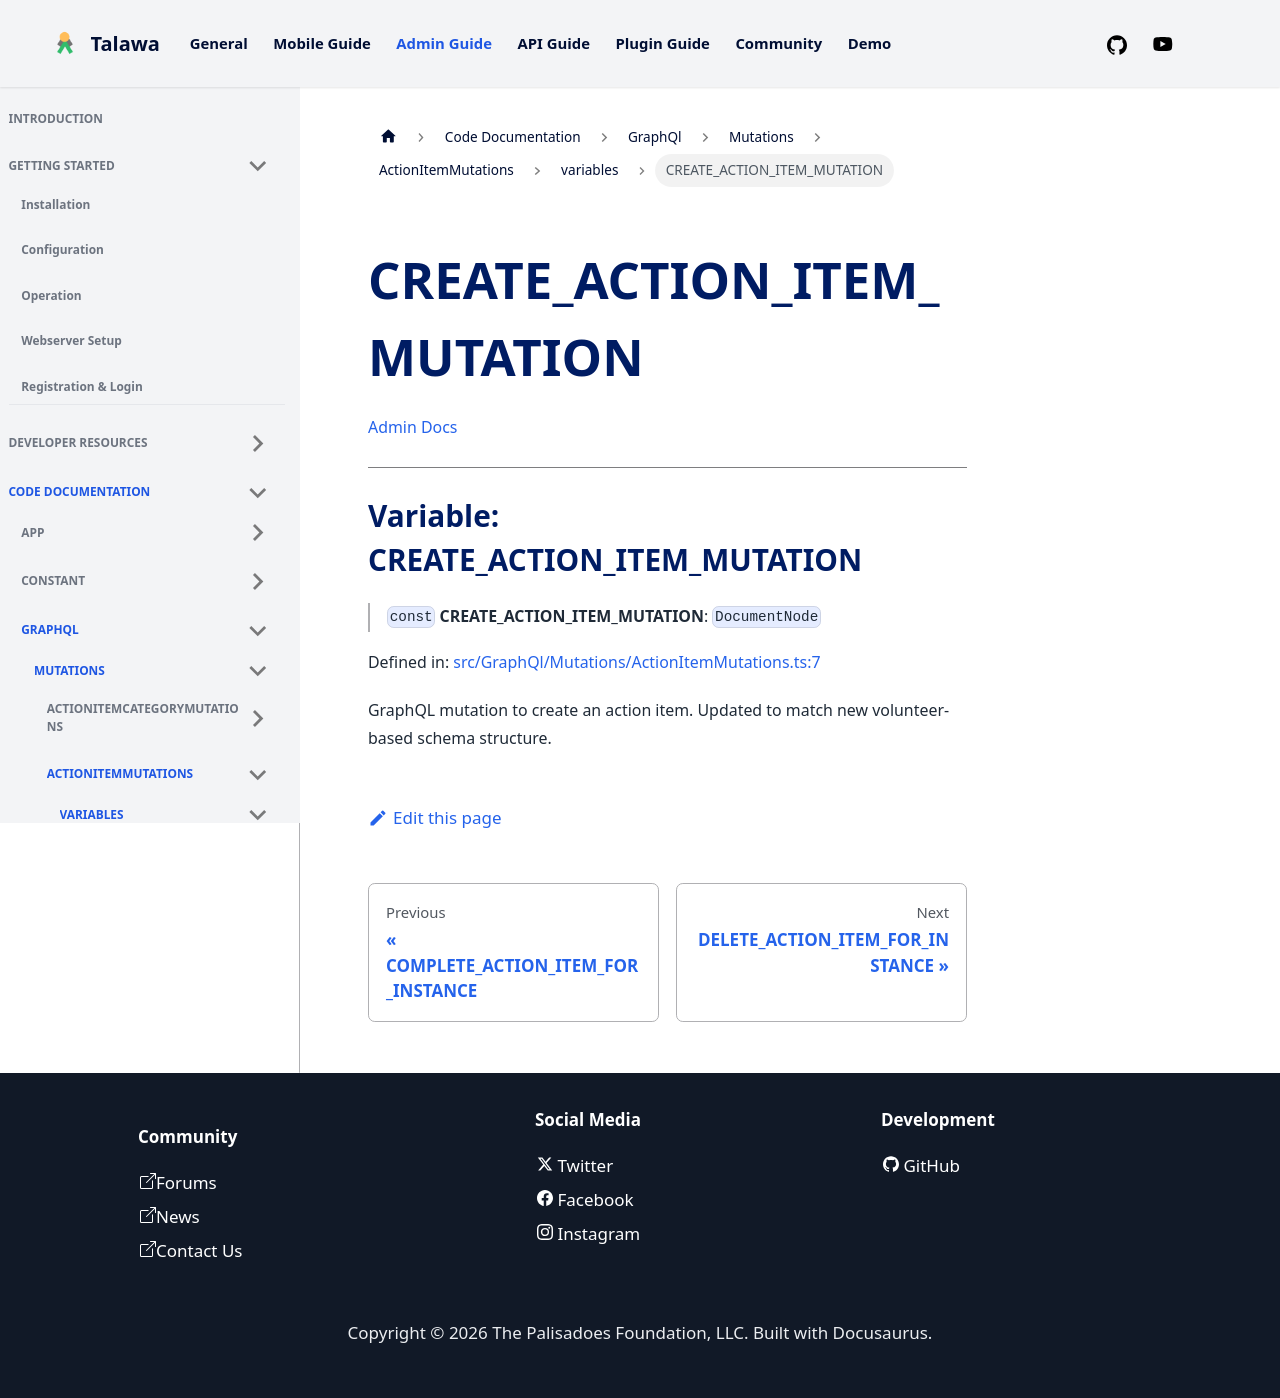

repository: PalisadoesFoundation/talawa-admin · page: docs/auto-docs/GraphQl/Mutations/ActionItemMutations/variables/CREATE_ACTION_ITEM_MUTATION/index.html · generator: docusaurus

[Admin Docs](/)

***

# Variable: CREATE\_ACTION\_ITEM\_MUTATION

> `const` **CREATE\_ACTION\_ITEM\_MUTATION**: `DocumentNode`

Defined in: [src/GraphQl/Mutations/ActionItemMutations.ts:7](https://github.com/PalisadoesFoundation/talawa-admin/blob/main/src/GraphQl/Mutations/ActionItemMutations.ts#L7)

GraphQL mutation to create an action item.
Updated to match new volunteer-based schema structure.
